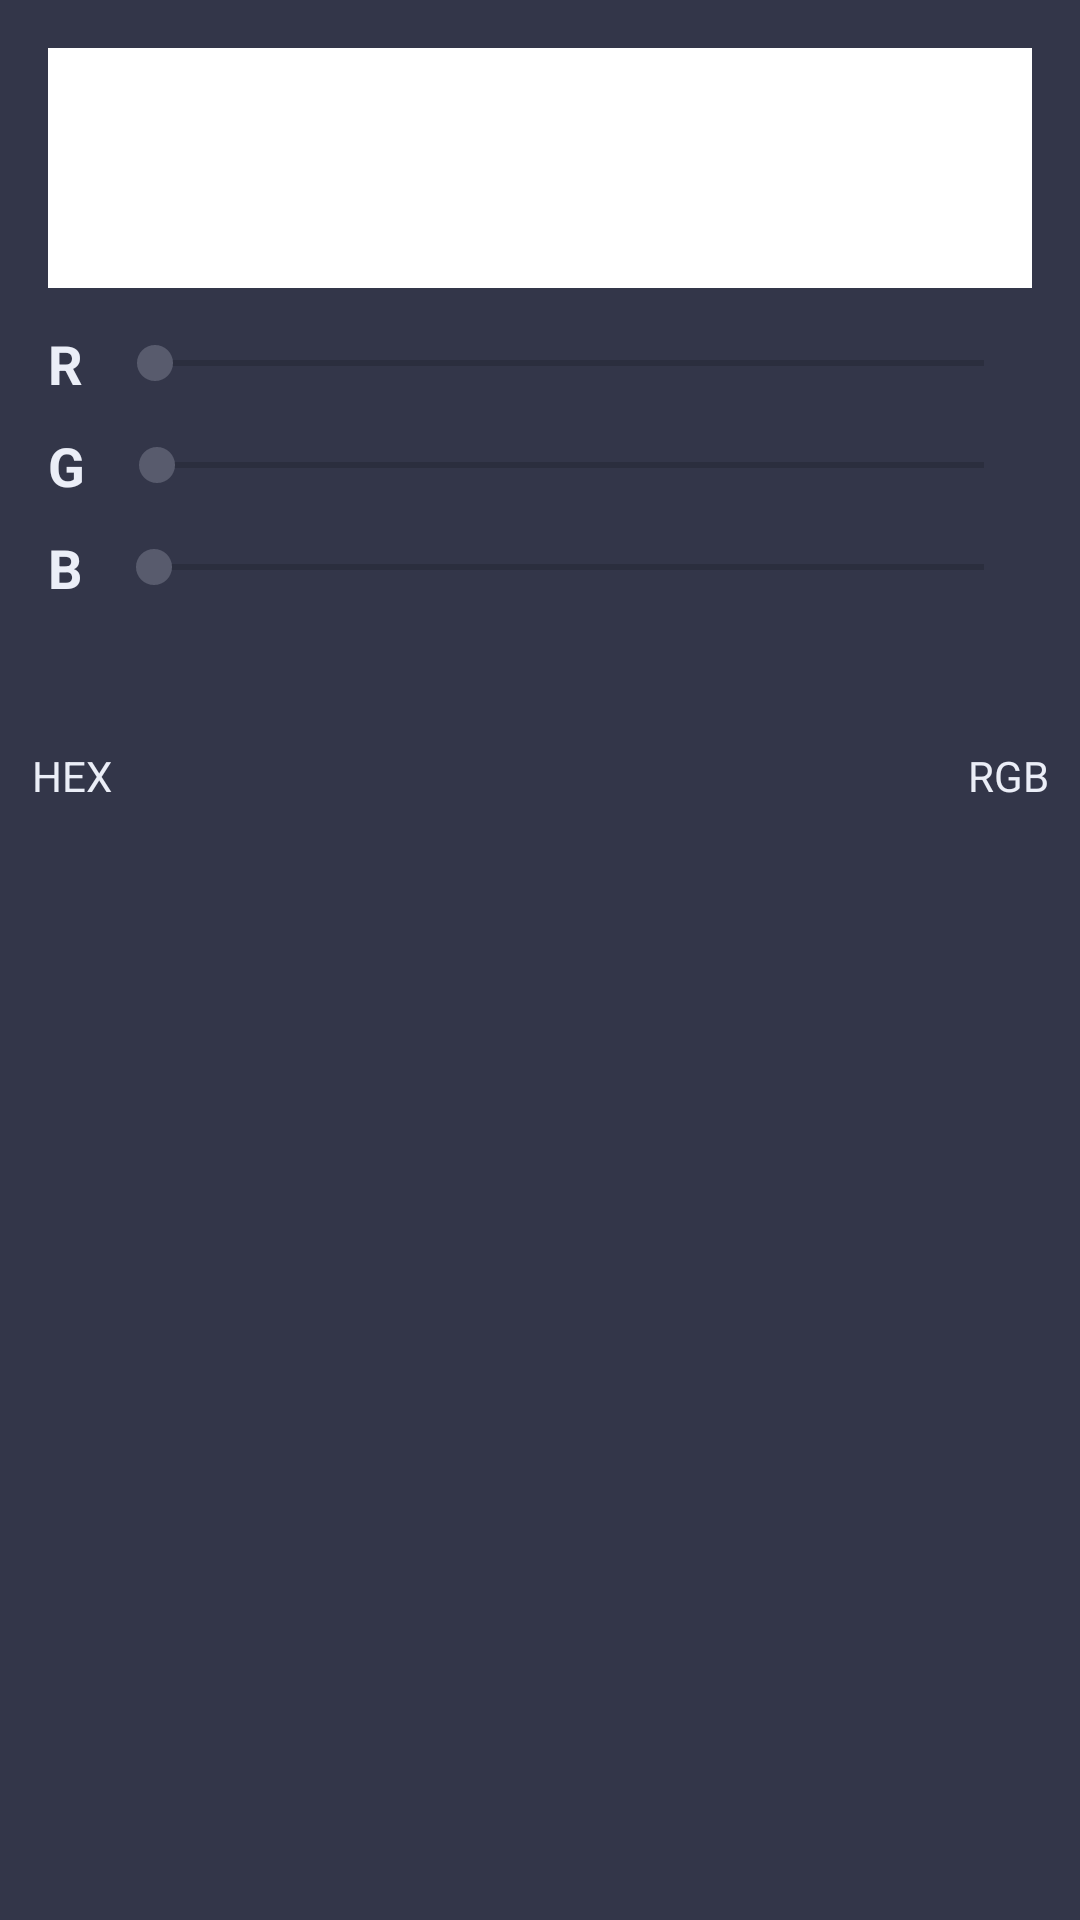

Produce the Android XML layout that renders to this screen, including the resource entries it uses.
<!-- AndroidManifest.xml: application theme AppTheme -->
<!-- res/layout/fragment_color_matching.xml -->
<?xml version="1.0" encoding="utf-8"?>
<ScrollView
        xmlns:android="http://schemas.android.com/apk/res/android"
        xmlns:app="http://schemas.android.com/apk/res-auto"
        xmlns:tools="http://schemas.android.com/tools"
        android:layout_width="match_parent"
        android:layout_height="match_parent"
        android:background="@color/bright_gray"
        tools:context=".presentation.color_matching.view.ColorMatchingFragment">

    <androidx.constraintlayout.widget.ConstraintLayout
            android:layout_width="match_parent"
            android:layout_height="match_parent">

        <View android:id="@+id/v_selected_color"
              android:layout_width="match_parent"
              android:layout_height="80dp"
              android:layout_margin="@dimen/margin_16"
              android:background="@android:color/white"
              app:layout_constraintTop_toTopOf="parent"
              android:layout_marginTop="@dimen/margin_16"
              app:layout_constraintStart_toStartOf="parent"
              android:layout_marginStart="@dimen/margin_16"
              app:layout_constraintEnd_toEndOf="parent"
              android:layout_marginEnd="@dimen/margin_16"/>

        <TextView
                android:id="@+id/tv_red"
                android:layout_width="wrap_content"
                android:text="@string/fragment_color_matching.text.red"
                android:textColor="@color/white_lilac"
                android:textSize="@dimen/text_size_18"
                android:textStyle="bold"
                android:layout_height="wrap_content"
                app:layout_constraintStart_toStartOf="parent"
                android:layout_marginStart="@dimen/margin_16"
                app:layout_constraintTop_toTopOf="@+id/sb_red"
                app:layout_constraintBottom_toBottomOf="@+id/sb_red"/>

        <SeekBar
                android:id="@+id/sb_red"
                android:layout_width="@dimen/match_constraint"
                android:layout_height="wrap_content"
                app:layout_constraintTop_toBottomOf="@+id/v_selected_color"
                android:layout_marginTop="@dimen/margin_16"
                android:layout_marginStart="@dimen/margin_8"
                app:layout_constraintEnd_toEndOf="parent"
                android:layout_marginEnd="@dimen/margin_16"

                app:layout_constraintStart_toEndOf="@+id/tv_red"/>

        <TextView
                android:id="@+id/tv_green"
                android:layout_width="wrap_content"
                android:text="@string/fragment_color_matching.text.green"
                android:textColor="@color/white_lilac"
                android:textSize="@dimen/text_size_18"
                android:textStyle="bold"
                android:layout_height="wrap_content"
                app:layout_constraintStart_toStartOf="parent"
                android:layout_marginStart="@dimen/margin_16"
                app:layout_constraintTop_toTopOf="@+id/sb_green"
                app:layout_constraintBottom_toBottomOf="@+id/sb_green"/>

        <SeekBar
                android:id="@+id/sb_green"
                android:layout_width="@dimen/match_constraint"
                android:layout_height="wrap_content"
                app:layout_constraintTop_toBottomOf="@+id/sb_red"
                android:layout_marginTop="@dimen/margin_16"
                app:layout_constraintEnd_toEndOf="parent"
                android:layout_marginEnd="@dimen/margin_16"
                app:layout_constraintStart_toEndOf="@+id/tv_green"
                android:layout_marginStart="@dimen/margin_8"/>

        <TextView
                android:id="@+id/tv_blue"
                android:layout_width="wrap_content"
                android:text="@string/fragment_color_matching.text.blue"
                android:textColor="@color/white_lilac"
                android:textSize="@dimen/text_size_18"
                android:textStyle="bold"
                android:layout_height="wrap_content"
                app:layout_constraintStart_toStartOf="parent"
                android:layout_marginStart="@dimen/margin_16"
                app:layout_constraintTop_toTopOf="@+id/sb_blue"
                app:layout_constraintBottom_toBottomOf="@+id/sb_blue"/>

        <SeekBar
                android:id="@+id/sb_blue"
                android:layout_width="@dimen/match_constraint"
                android:layout_height="wrap_content"
                app:layout_constraintTop_toBottomOf="@+id/sb_green"
                android:layout_marginTop="@dimen/margin_16"
                android:layout_marginStart="@dimen/margin_8"
                app:layout_constraintEnd_toEndOf="parent"
                android:layout_marginEnd="@dimen/margin_16"
                app:layout_constraintStart_toEndOf="@+id/tv_blue"/>

        
                                                
                                                
                                                
                                                
                                                                                
                                                                                
                                                                                
                                                                                

        <TextView
                android:layout_width="@dimen/match_constraint"
                android:layout_height="wrap_content"
                android:id="@+id/tv_color_name"
                android:layout_marginTop="16dp"
                android:textColor="@color/white_lilac"
                android:gravity="center"
                android:textSize="@dimen/text_size_20"
                app:layout_constraintTop_toBottomOf="@+id/sb_blue"
                app:layout_constraintStart_toStartOf="parent"
                android:layout_marginStart="@dimen/margin_8"
                app:layout_constraintEnd_toEndOf="parent"
                android:layout_marginEnd="@dimen/margin_8"
                tools:text="BLACK AND WHITE 2019 variant"/>

        <TextView
                android:layout_width="wrap_content"
                android:layout_height="wrap_content"
                android:id="@+id/tv_hex_label"
                android:layout_marginTop="@dimen/margin_8"
                android:textColor="@color/white_lilac"
                app:layout_constraintTop_toBottomOf="@+id/tv_color_name"
                android:text="@string/fragment_color_matching.text.hex"
                app:layout_constraintStart_toStartOf="@+id/tv_hex_value"
                app:layout_constraintEnd_toEndOf="@+id/tv_hex_value"/>

        <TextView

                android:layout_width="wrap_content"
                android:layout_height="wrap_content"
                android:id="@+id/tv_rgb_label"
                android:layout_marginTop="@dimen/margin_8"
                android:textColor="@color/white_lilac"
                app:layout_constraintTop_toBottomOf="@+id/tv_color_name"
                app:layout_constraintEnd_toEndOf="@+id/tv_rgb_value"
                android:text="@string/fragment_color_matching.text.rgb"
                app:layout_constraintStart_toStartOf="@+id/tv_rgb_value"/>

        <TextView

                android:layout_width="wrap_content"
                android:layout_height="wrap_content"
                android:id="@+id/tv_hex_value"
                android:layout_marginTop="@dimen/margin_8"
                android:textColor="@color/white_lilac"
                app:layout_constraintTop_toBottomOf="@+id/tv_hex_label"
                app:layout_constraintStart_toStartOf="parent"
                tools:text="#68FF22"
                android:layout_marginStart="@dimen/margin_24"/>

        <TextView

                android:layout_width="wrap_content"
                android:layout_height="wrap_content"
                android:id="@+id/tv_rgb_value"
                android:layout_marginTop="@dimen/margin_8"
                android:textColor="@color/white_lilac"
                app:layout_constraintTop_toBottomOf="@+id/tv_rgb_label"
                tools:text="255 255 255"
                android:layout_marginEnd="@dimen/margin_24"
                app:layout_constraintEnd_toEndOf="parent"/>

    </androidx.constraintlayout.widget.ConstraintLayout>
</ScrollView>
<!-- resources referenced by this layout -->
<resources>
  <color name="bright_gray">#333649</color>
  <color name="white_lilac">#EBEEF7</color>
  <dimen name="margin_16">16dp</dimen>
  <dimen name="margin_24">24dp</dimen>
  <dimen name="margin_8">8dp</dimen>
  <dimen name="match_constraint">0dp</dimen>
  <dimen name="text_size_18">18sp</dimen>
  <dimen name="text_size_20">20sp</dimen>
  <string name="fragment_color_matching.text.blue">B</string>
  <string name="fragment_color_matching.text.green">G</string>
  <string name="fragment_color_matching.text.hex">HEX</string>
  <string name="fragment_color_matching.text.red">R</string>
  <string name="fragment_color_matching.text.rgb">RGB</string>
  <style name="AppTheme" parent="Theme.MaterialComponents.Light.NoActionBar.Bridge">
          <item name="colorPrimary">@color/bright_gray</item>
          <item name="colorPrimaryDark">@color/mirage</item>
          <item name="colorAccent">@color/comet</item>
          <item name="homeAsUpIndicator">@drawable/ic_arrow_back</item>
      </style>
  <color name="mirage">#171c2d</color>
  <color name="comet">#585b6d</color>
</resources>
